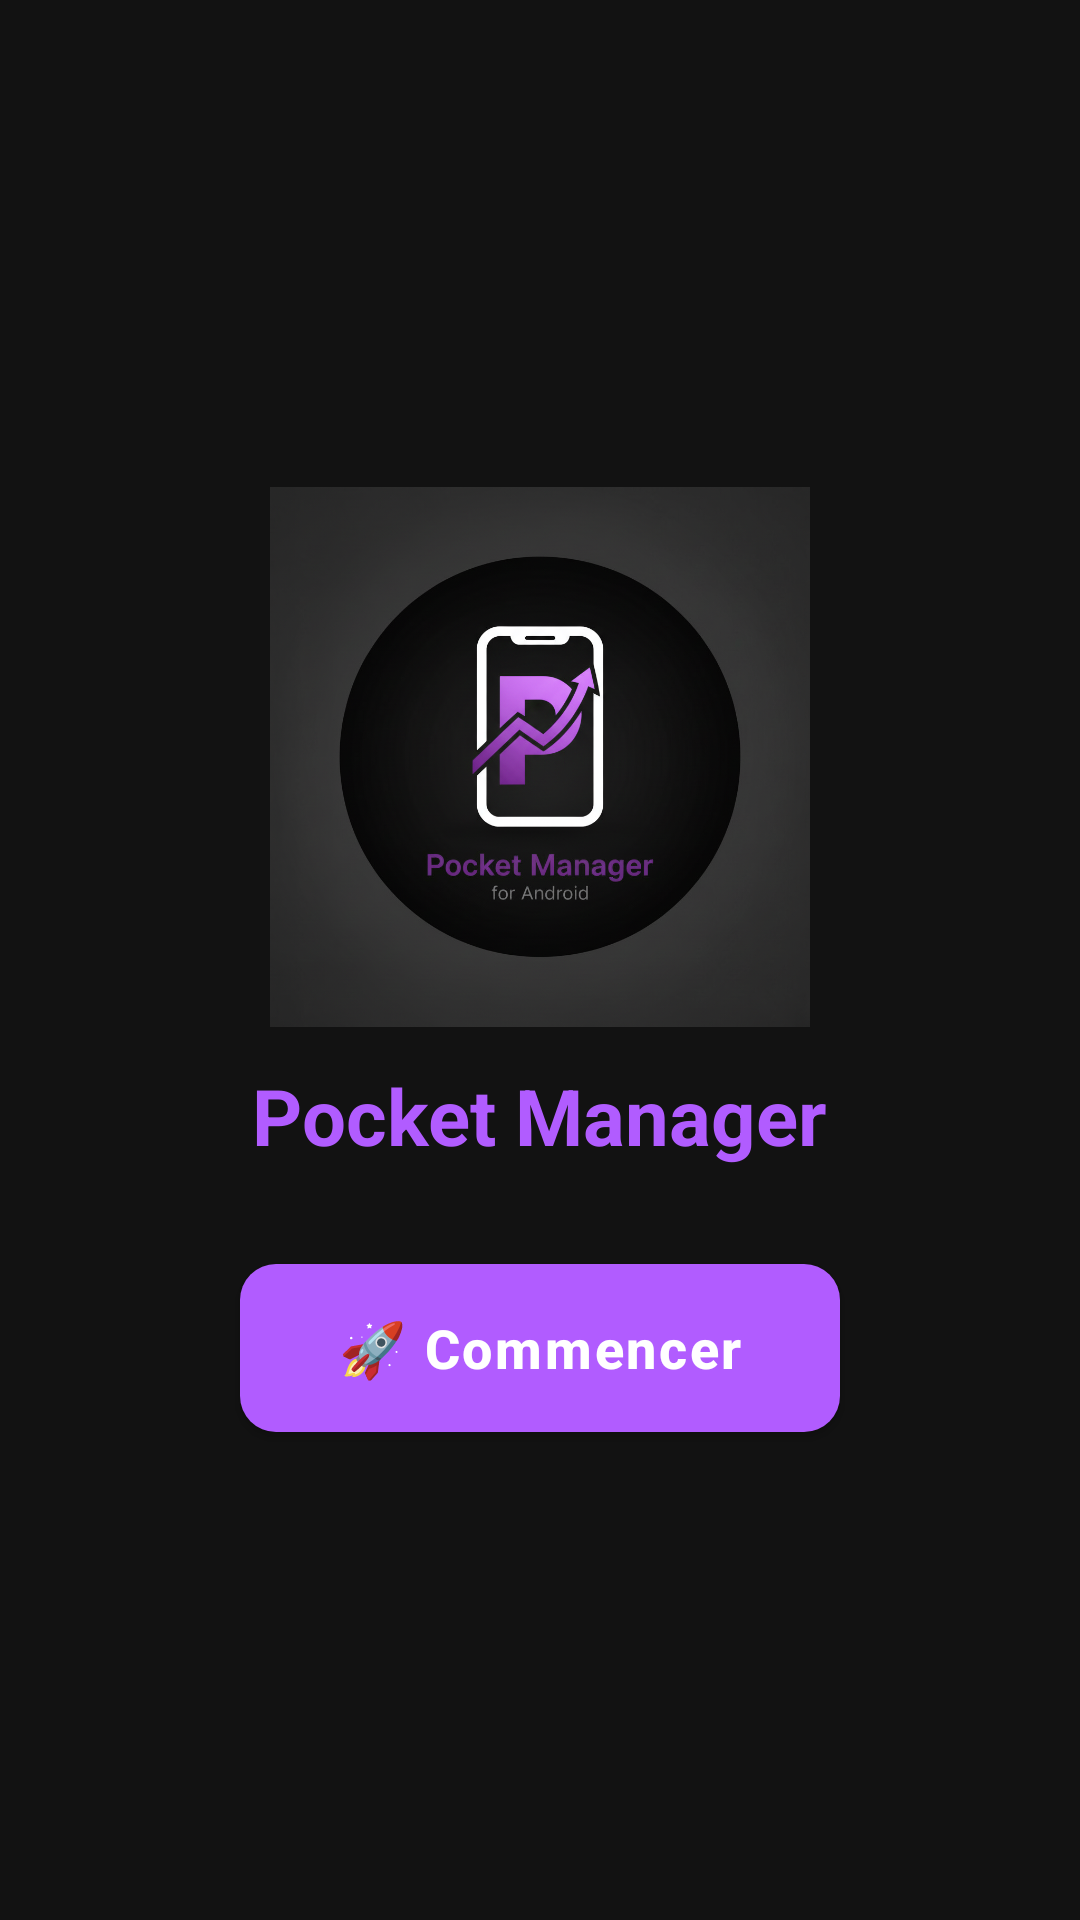

Layout XML and referenced resources for this Android screen:
<!-- AndroidManifest.xml: application theme Theme.PocketManager -->
<!-- res/layout/activity_main.xml -->
<?xml version="1.0" encoding="utf-8"?>
<androidx.constraintlayout.widget.ConstraintLayout
    xmlns:android="http://schemas.android.com/apk/res/android"
    xmlns:app="http://schemas.android.com/apk/res-auto"
    android:layout_width="match_parent"
    android:layout_height="match_parent"
    android:background="#121212">

    
    <androidx.appcompat.widget.Toolbar
        android:id="@+id/toolbar"
        android:layout_width="0dp"
        android:layout_height="wrap_content"
        android:background="#121212"
        android:title="Pocket Manager"
        android:titleTextColor="#FFFFFF"
        android:visibility="gone"
        app:layout_constraintTop_toTopOf="parent"
        app:layout_constraintStart_toStartOf="parent"
        app:layout_constraintEnd_toEndOf="parent"/>

    
    <LinearLayout
        android:id="@+id/startupLayout"
        android:orientation="vertical"
        android:gravity="center"
        android:layout_width="match_parent"
        android:layout_height="match_parent">

        <ImageView
            android:layout_width="180dp"
            android:layout_height="180dp"
            android:src="@drawable/logo_pocket_manager"/>

        <TextView
            android:layout_width="wrap_content"
            android:layout_height="wrap_content"
            android:text="Pocket Manager"
            android:textSize="26sp"
            android:textStyle="bold"
            android:textColor="#B15CFF"
            android:layout_marginTop="12dp"/>

        <Button
            android:id="@+id/btnStart"
            android:layout_width="wrap_content"
            android:layout_height="wrap_content"
            android:text="🚀 Commencer"
            android:textAllCaps="false"
            android:minHeight="56dp"
            android:minWidth="200dp"
            android:background="@drawable/button_primary_pressed"
            android:textColor="#FFFFFF"
            android:textSize="18sp"
            android:textStyle="bold"
            android:letterSpacing="0.05"
            android:elevation="6dp"
            android:layout_marginTop="32dp"/>
    </LinearLayout>

    
    <FrameLayout
        android:id="@+id/fragmentContainer"
        android:layout_width="0dp"
        android:layout_height="0dp"
        android:visibility="gone"
        app:layout_constraintTop_toBottomOf="@id/toolbar"
        app:layout_constraintBottom_toBottomOf="parent"
        app:layout_constraintStart_toStartOf="parent"
        app:layout_constraintEnd_toEndOf="parent"/>

</androidx.constraintlayout.widget.ConstraintLayout>
<!-- resources referenced by this layout -->
<resources>
  <!-- drawable button_primary_pressed (drawable) -->
  <?xml version="1.0" encoding="utf-8"?>
  <selector xmlns:android="http://schemas.android.com/apk/res/android">
      <item android:state_pressed="true">
          <shape android:shape="rectangle">
              <solid android:color="#9A4DD6" />
              <corners android:radius="12dp" />
              <padding
                  android:left="24dp"
                  android:top="14dp"
                  android:right="24dp"
                  android:bottom="14dp" />
          </shape>
      </item>
      <item>
          <shape android:shape="rectangle">
              <solid android:color="#B15CFF" />
              <corners android:radius="12dp" />
              <padding
                  android:left="24dp"
                  android:top="14dp"
                  android:right="24dp"
                  android:bottom="14dp" />
          </shape>
      </item>
  </selector>
  <!-- drawable logo_pocket_manager: jpg bitmap (drawable, 868175 bytes) -->
  <style name="Theme.PocketManager" parent="Base.Theme.PocketManager" />
  <style name="Base.Theme.PocketManager" parent="Theme.Material3.DayNight.NoActionBar">
          
          
      </style>
</resources>
